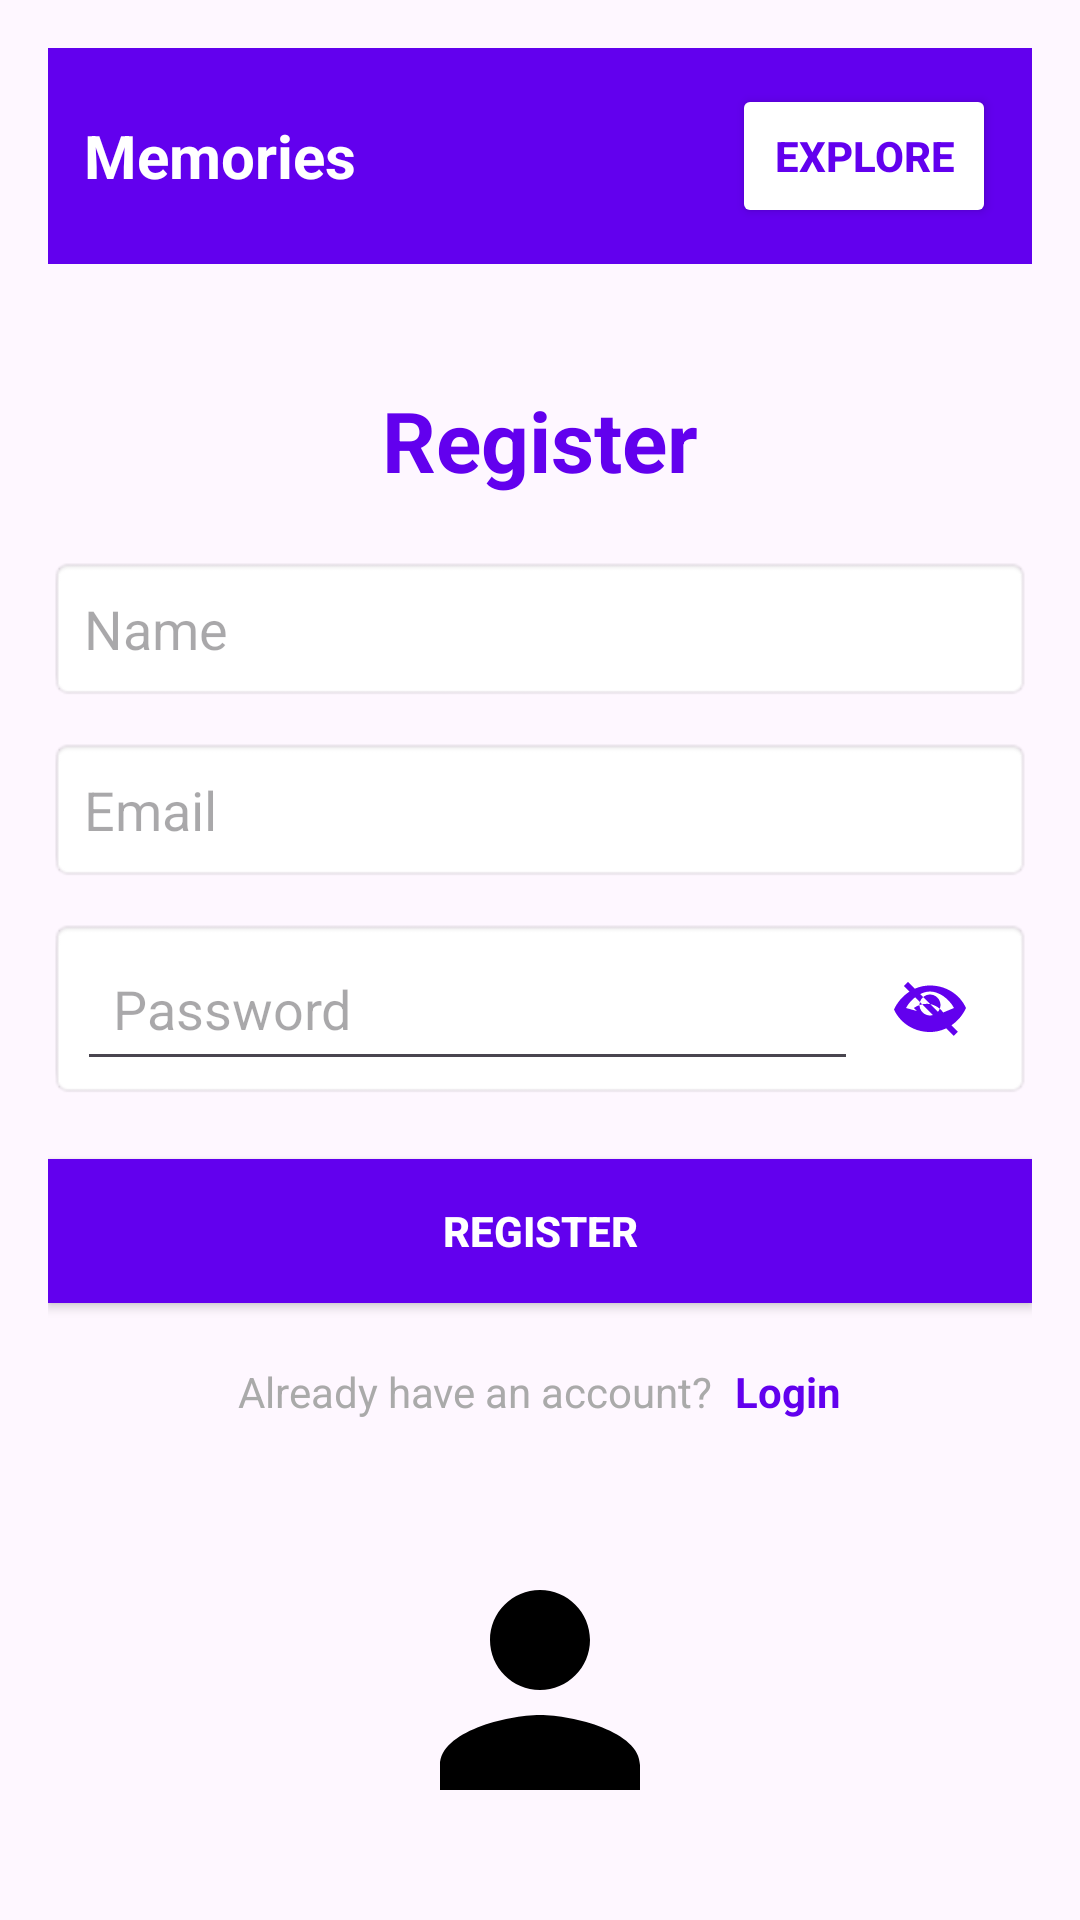

Android layout source for this screen:
<!-- AndroidManifest.xml: application theme Theme.Memories -->
<!-- res/layout/activity_register.xml -->
<LinearLayout
    xmlns:android="http://schemas.android.com/apk/res/android"
    xmlns:tools="http://schemas.android.com/tools"
    android:layout_width="match_parent"
    android:layout_height="match_parent"
    android:orientation="vertical"
    android:padding="16dp"
    tools:context=".activities.RegisterActivity">

    
    <LinearLayout
        android:layout_width="match_parent"
        android:layout_height="wrap_content"
        android:orientation="horizontal"
        android:gravity="center_vertical"
        android:padding="12dp"
        android:background="@color/purple_500">

        
        <TextView
            android:id="@+id/tvAppName"
            android:layout_width="wrap_content"
            android:layout_height="wrap_content"
            android:text="Memories"
            android:textSize="20sp"
            android:textStyle="bold"
            android:textColor="@android:color/white"
            android:layout_weight="1" />

        
        <Button
            android:id="@+id/btnInteresting"
            android:layout_width="wrap_content"
            android:layout_height="wrap_content"
            android:text="Explore"
            android:backgroundTint="@android:color/white"
            android:textColor="@color/purple_500"
            android:textStyle="bold"
            android:padding="8dp" />
    </LinearLayout>

    
    <TextView
        android:id="@+id/tvRegisterTitle"
        android:layout_width="wrap_content"
        android:layout_height="wrap_content"
        android:text="Register"
        android:textSize="28sp"
        android:textStyle="bold"
        android:textColor="@color/purple_500"
        android:layout_gravity="center_horizontal"
        android:layout_marginTop="40dp" />

    
    <EditText
        android:id="@+id/etName"
        android:layout_width="match_parent"
        android:layout_height="wrap_content"
        android:hint="Name"
        android:padding="12dp"
        android:background="@android:drawable/editbox_background"
        android:layout_marginTop="20dp" />

    
    <EditText
        android:id="@+id/etEmail"
        android:layout_width="match_parent"
        android:layout_height="wrap_content"
        android:hint="Email"
        android:inputType="textEmailAddress"
        android:padding="12dp"
        android:background="@android:drawable/editbox_background"
        android:layout_marginTop="12dp" />

    
    <LinearLayout
        android:layout_width="match_parent"
        android:layout_height="wrap_content"
        android:orientation="horizontal"
        android:background="@android:drawable/editbox_background"
        android:layout_marginTop="12dp">

        <EditText
            android:id="@+id/etPassword"
            android:layout_width="0dp"
            android:layout_height="wrap_content"
            android:hint="Password"
            android:inputType="textPassword"
            android:padding="12dp"
            android:layout_weight="1" />

        <ImageView
            android:id="@+id/togglePasswordVisibility"
            android:layout_width="48dp"
            android:layout_height="48dp"
            android:padding="12dp"
            android:src="@drawable/ic_visibility_off"
            android:contentDescription="Toggle Password Visibility" />
    </LinearLayout>

    
    <Button
        android:id="@+id/btnRegister"
        android:layout_width="match_parent"
        android:layout_height="wrap_content"
        android:text="Register"
        android:background="@drawable/button_selector"
        android:textColor="@android:color/white"
        android:textStyle="bold"
        android:layout_marginTop="20dp" />

    
    <LinearLayout
        android:layout_width="match_parent"
        android:layout_height="wrap_content"
        android:orientation="horizontal"
        android:gravity="center"
        android:layout_marginTop="20dp">

        <TextView
            android:layout_width="wrap_content"
            android:layout_height="wrap_content"
            android:text="Already have an account?"
            android:textColor="@android:color/darker_gray"
            android:textSize="14sp" />

        <TextView
            android:id="@+id/tvloginLink"
            android:layout_width="wrap_content"
            android:layout_height="wrap_content"
            android:text=" Login"
            android:textColor="@color/purple_500"
            android:textStyle="bold"
            android:textSize="14sp"
            android:layout_marginStart="4dp" />
    </LinearLayout>

    
    <ImageView
        android:id="@+id/imageViewDecor"
        android:layout_width="100dp"
        android:layout_height="100dp"
        android:layout_gravity="center_horizontal"
        android:src="@drawable/ic_register"
        android:layout_marginTop="40dp" />
</LinearLayout>
<!-- resources referenced by this layout -->
<resources>
  <color name="purple_500">#6200EE</color>
  <!-- drawable button_selector (drawable) -->
  <?xml version="1.0" encoding="utf-8"?>
  <selector xmlns:android="http://schemas.android.com/apk/res/android">
      <item android:state_pressed="true" android:drawable="@color/teal_700"/> 
      <item android:drawable="@color/purple_500"/> 
  </selector>
  <!-- drawable ic_register (drawable) -->
  <?xml version="1.0" encoding="utf-8"?>
  <vector xmlns:android="http://schemas.android.com/apk/res/android"
      android:width="24dp"
      android:height="24dp"
      android:viewportWidth="24"
      android:viewportHeight="24"
      android:tint="@android:color/black">
      <path
          android:fillColor="@android:color/black"
          android:pathData="M12,12c2.21,0 4,-1.79 4,-4s-1.79,-4 -4,-4 -4,1.79 -4,4 1.79,4 4,4z M12,14c-2.67,0 -8,1.34 -8,4v2h16v-2c0,-2.66 -5.33,-4 -8,-4z" />
  </vector>
  <!-- drawable ic_visibility_off (drawable) -->
  <vector xmlns:android="http://schemas.android.com/apk/res/android"
      android:width="24dp"
      android:height="24dp"
      android:viewportWidth="24"
      android:viewportHeight="24">
      
      <path
          android:fillColor="#6200EE"
          android:pathData="M12 4.5c-5.5 0-10 3.6-12 8 2 4.4 6.5 7.5 12 7.5s10-3.6 12-8c-2-4.4-6.5-7.5-12-7.5zm-4.4 8.5L4 12c1.7-3.2 5.1-5.5 8-5.5s6.3 2.3 8 5.5l-3.6 1.5c-1.2-1.7-3.3-2.9-5.4-2.9-1.7 0-3.3.6-4.4 1.4zM12 14.5c-1.9 0-3.5-1.6-3.5-3.5S10.1 7.5 12 7.5s3.5 1.6 3.5 3.5S13.9 14.5 12 14.5zM4.7 3.3L3.3 4.7l16.6 16.6 1.4-1.4L4.7 3.3z" />
  </vector>
  <style name="Theme.Memories" parent="Base.Theme.Memories" />
  <color name="teal_700">#018786</color>
  <style name="Base.Theme.Memories" parent="Theme.Material3.DayNight.NoActionBar">
          <item name="colorPrimary">@color/purple_500</item>
          <item name="colorPrimaryVariant">@color/teal_700</item>
          <item name="colorOnPrimary">@color/white</item>
          
          <item name="colorSecondary">@color/teal_700</item>
          <item name="colorSecondaryVariant">@color/teal_700</item>
          <item name="colorOnSecondary">@color/white</item>
          
          <item name="android:statusBarColor" tools:targetApi="l">@color/purple_500</item>
      </style>
  <color name="white">#FFFFFF</color>
</resources>
